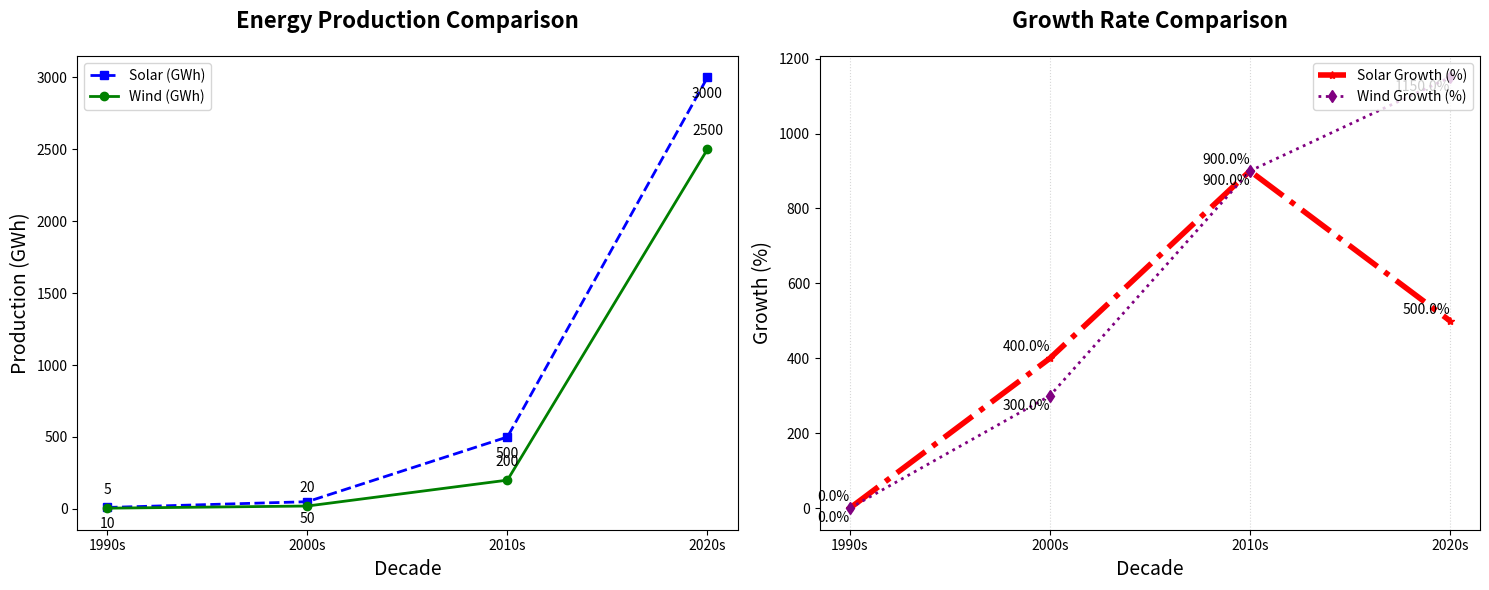

This chart was generated by the following Python code:
import matplotlib.pyplot as plt
import numpy as np

decades = ['1990s', '2000s', '2010s', '2020s']
solar_production = np.array([10, 50, 500, 3000])
wind_production = np.array([5, 20, 200, 2500])  # Made-up data for wind energy production

def calculate_growth(data):
    growth = []
    for i in range(1, len(data)):
        growth.append((data[i] - data[i-1]) / data[i-1] * 100)
    growth.insert(0, 0)
    return growth

solar_growth_rates = calculate_growth(solar_production)
wind_growth_rates = calculate_growth(wind_production)

fig, axs = plt.subplots(1, 2, figsize=(15, 6))

axs[0].plot(decades, solar_production, marker='s', linestyle='--', linewidth=2, color='blue', label='Solar (GWh)')
axs[0].plot(decades, wind_production, marker='o', linestyle='-', linewidth=2, color='green', label='Wind (GWh)')
axs[0].set_title("Energy Production Comparison", fontsize=16, fontweight='bold', pad=20)
axs[0].set_xlabel("Decade", fontsize=14)
axs[0].set_ylabel("Production (GWh)", fontsize=14)
axs[0].legend(loc='upper left')
axs[0].yaxis.grid(False)

for i, value in enumerate(solar_production):
    axs[0].annotate(f'{value}', (decades[i], solar_production[i]), 
                    textcoords="offset points", xytext=(0, -15), ha='center')
for i, value in enumerate(wind_production):
    axs[0].annotate(f'{value}', (decades[i], wind_production[i]), 
                    textcoords="offset points", xytext=(0, 10), ha='center')

axs[1].plot(decades, solar_growth_rates, marker='*', linestyle='-.', linewidth=4, color='red', label='Solar Growth (%)')
axs[1].plot(decades, wind_growth_rates, marker='d', linestyle=':', linewidth=2, color='purple', label='Wind Growth (%)')
axs[1].set_title("Growth Rate Comparison", fontsize=16, fontweight='bold', pad=20)
axs[1].set_xlabel("Decade", fontsize=14)
axs[1].set_ylabel("Growth (%)", fontsize=14)
axs[1].legend(loc='upper right')
axs[1].xaxis.grid(True, linestyle=':', alpha=0.5)

for i, value in enumerate(solar_growth_rates):
    axs[1].annotate(f'{value:.1f}%', (decades[i], solar_growth_rates[i]), 
                    textcoords="offset points", xytext=(0, 5), ha='right')
for i, value in enumerate(wind_growth_rates):
    axs[1].annotate(f'{value:.1f}%', (decades[i], wind_growth_rates[i]), 
                    textcoords="offset points", xytext=(0, -10), ha='right')

plt.tight_layout()
plt.show()
